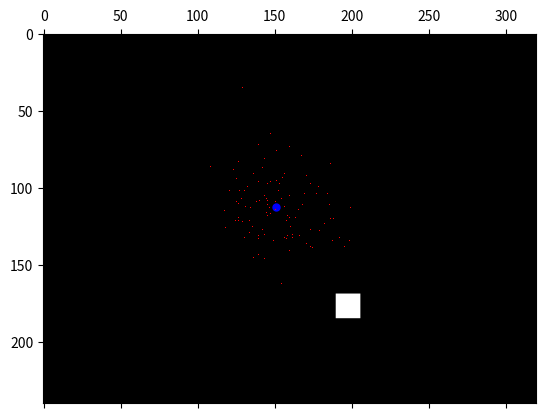

This figure's Python source:
from numpy import *
from matplotlib import pyplot as plt
from numpy.random import *

# 说实话，不太赞同这种 import 方法

# 第一是可能导致名字冲突，第二，很多函数方法都不知道是哪个模块里

def resample(weights):

    n = len(weights)

    indices = []

    # 求出离散累积密度函数(CDF)

    C = [0.] + [sum(weights[:i+1]) for i in range(n)]

    # 选定一个随机初始点

    u0, j = random(), 0

    for u in [(u0+i)/n for i in range(n)]: # u 线性增长到 1
        while u > C[j]: # 碰到小粒子，跳过
            j+=1
            indices.append(j-1) # 碰到大粒子，添加，u 增大，还有第二次被添加的可能

    return indices # 返回大粒子的下标

def particlefilter(sequence, pos, stepsize, n):

    ''' sequence: 表示图片序列
    pos： 第一帧目标位置
    stepsize： 采样范围
    n: 粒子数目
    '''

    seq = iter(sequence)
    x = ones((n, 2), int) * pos # 100 个初始位置(中心)
    f0 = seq.__next__()[tuple(pos)] * ones(n) # 目标的颜色模型， 100 个 255
    yield pos, x, ones(n)/n # 返回第一帧期望位置(expectation pos)，粒子(x)和权重

    for im in seq:
        # 在上一帧的粒子周围撒点, 作为当前帧的粒子
        x = x + uniform(-stepsize, stepsize, x.shape)

        # 去掉超出画面边框的粒子
        x = x.clip(zeros(2), array(im.shape)-1).astype(int)

        f = im[tuple(x.T)] # 得到每个粒子的像素值
        w = 1./(1. + (f0-f)**2) # 求与目标模型的差异, w 是与粒子一一对应的权重向量

        # 可以看到像素值为 255 的权重最大(1.0)
        w /= sum(w) # 归一化 w

        yield sum(x.T*w, axis=1), x, w # 返回目标期望位置，粒子和对应的权重

        if 1./sum(w**2) < n/2.: # 如果当前帧粒子退化:
            pass
            # x = x[resample(w),:] # 根据权重重采样, 有利于后续帧有效采样

if __name__ == "__main__":

    import pylab
    from pylab import *

    try:
        from itertools import izip
    except ImportError:
        izip = zip

    import time

    ion() # 打开交互模式

    seq = [ im for im in zeros((20,240,320), int)] # 创建 20 帧全 0 图片

    x0 = array([120, 160]) # 第一帧的框中心坐标

    # 为每张图片添加一个运动轨迹为 xs 的白色方块(像素值是255, 每帧横坐标加3,竖坐标加2)

    xs = vstack((arange(20)*3, arange(20)*2)).T + x0 # vstack: 竖直叠加

    for t, x in enumerate(xs): # t 从 0 开始， x 从 xs[0] 开始

        # slice 的用法也很有意思，可以很方便用来表示被访问数组seq的下标范围

        xslice = slice(x[0]-8, x[0]+8)

        yslice = slice(x[1]-8, x[1]+8)

        seq[t][xslice, yslice] = 255

    # 跟踪白框

    for im, p in izip(seq, particlefilter(seq, x0, 8, 100)): #

        pos, xs, ws = p

        position_overlay = zeros_like(im)
        position_overlay[int(pos[0]),int(pos[1])] = 1

        particle_overlay = zeros_like(im)
        particle_overlay[tuple(xs.T)] = 1

        plt.draw()
        time.sleep(0.3)
        clf() # Causes flickering, but without the spy plots aren't overwritten
        imshow(im,cmap=cm.gray) # Plot the image

        spy(position_overlay, marker='.', color='b') # Plot the expected position
        spy(particle_overlay, marker=',', color='r') # Plot the particles
        show()